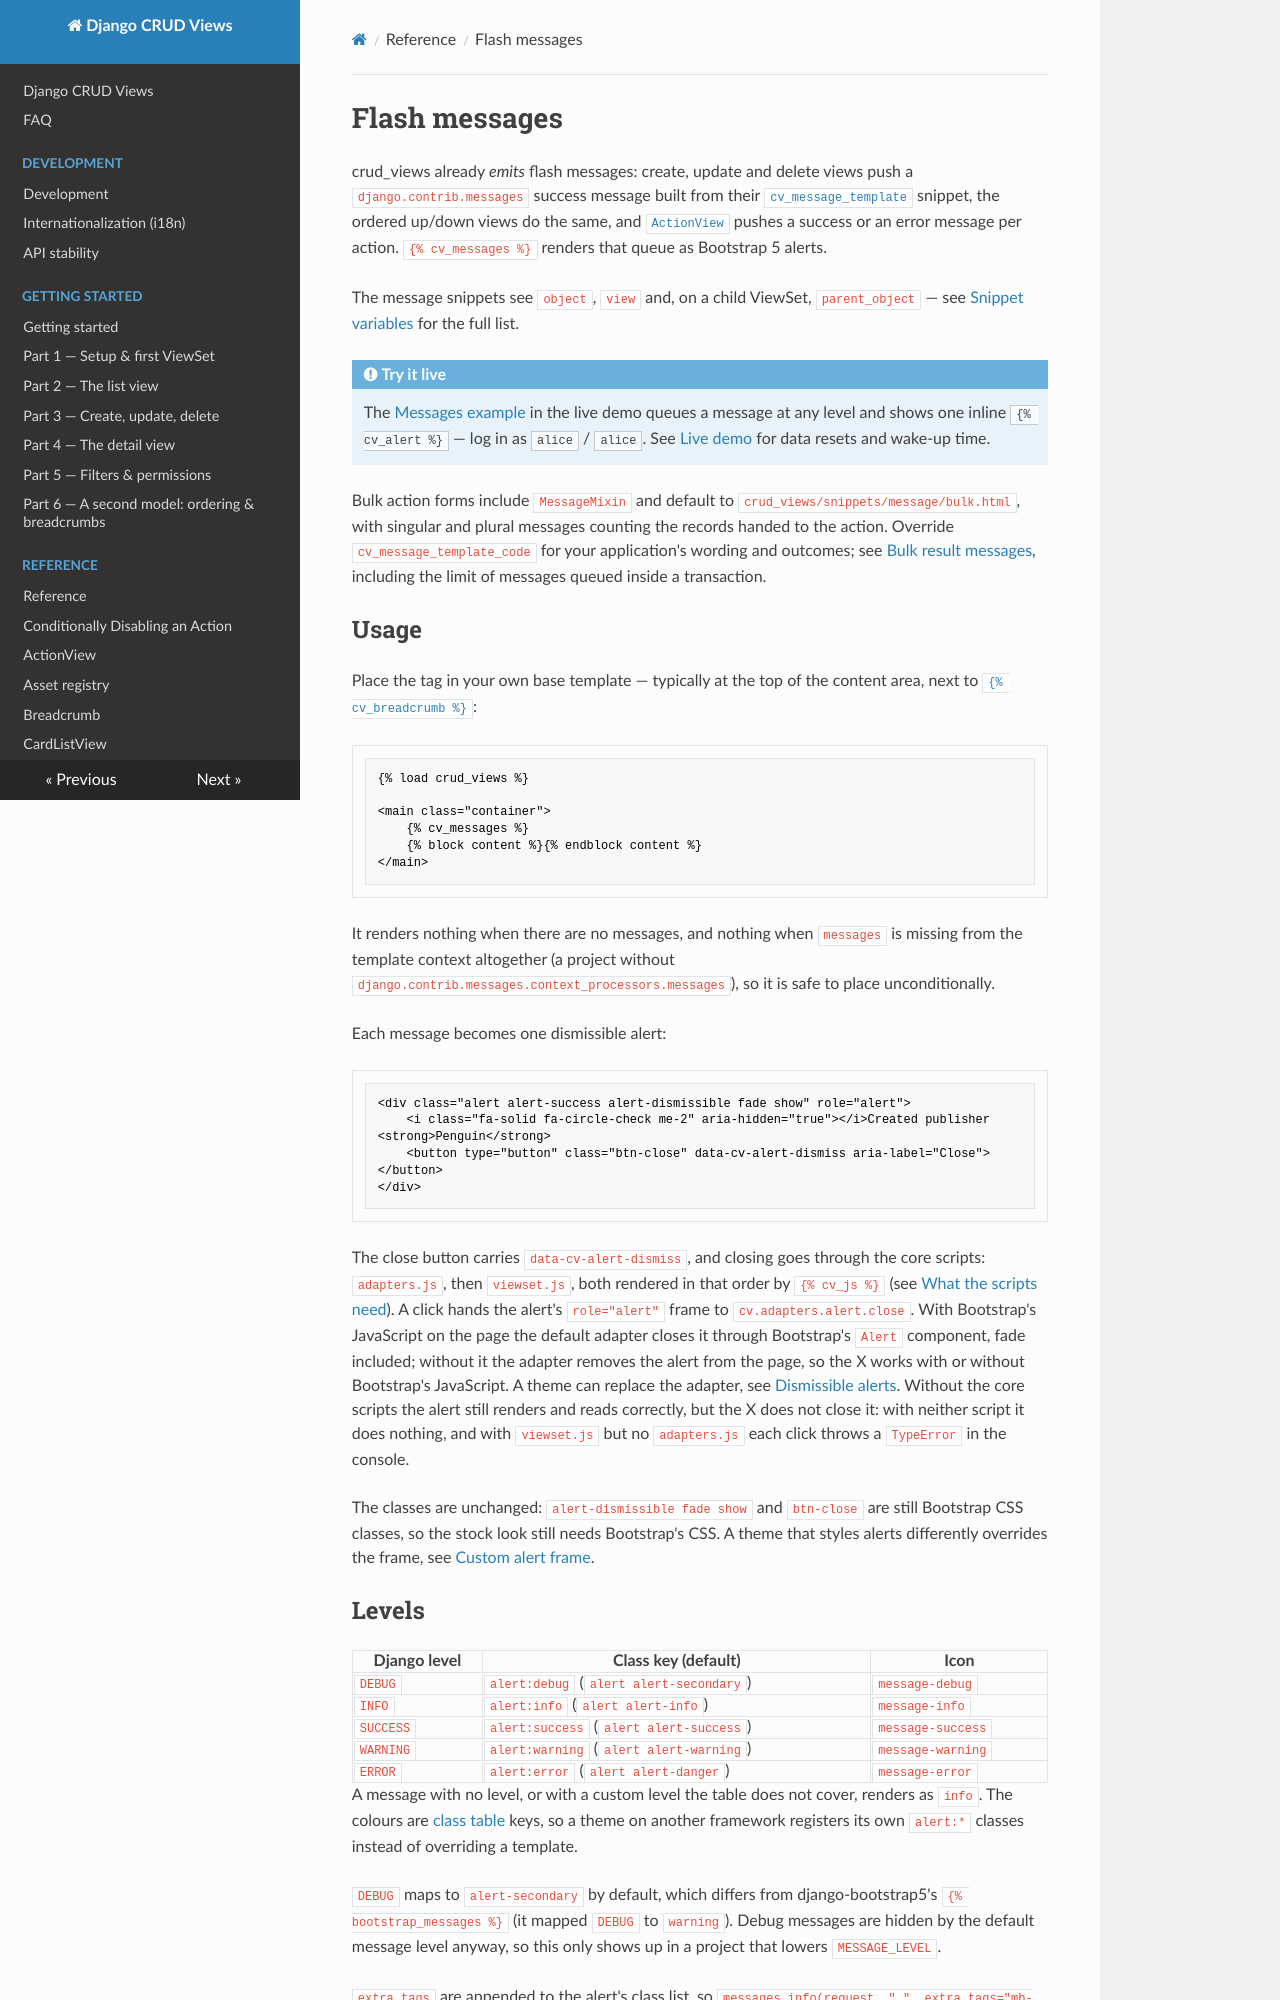

repository: jacob-consulting/django-crud-views · page: reference/messages/index.html · generator: mkdocs

# Flash messages

crud_views already *emits* flash messages: create, update and delete views push a
`django.contrib.messages` success message built from their
[`cv_message_template`](create_view.md) snippet, the ordered up/down views do the same, and
[`ActionView`](action_view.md) pushes a success or an error message per action. `{% cv_messages %}`
renders that queue as Bootstrap 5 alerts.

The message snippets see `object`, `view` and, on a child ViewSet, `parent_object` — see
[Snippet variables](templates.md#snippet-variables) for the full list.

!!! example "Try it live"
    The [Messages example](https://django-crud-views-demo.onrender.com/messages/notice/compose/) in the live demo queues
    a message at any level and shows one inline `{% cv_alert %}` — log in as `alice` / `alice`. See
    [Live demo](../getting_started/demo.md) for data resets and wake-up time.

Bulk action forms include `MessageMixin` and default to `crud_views/snippets/message/bulk.html`, with singular
and plural messages counting the records handed to the action. Override `cv_message_template_code` for your
application's wording and outcomes; see [Bulk result messages](bulk_actions.md#result-message-and-return),
including the limit of messages queued inside a transaction.

## Usage

Place the tag in your own base template — typically at the top of the content area, next to
[`{% cv_breadcrumb %}`](breadcrumb.md):

```html
{% load crud_views %}

<main class="container">
    {% cv_messages %}
    {% block content %}{% endblock content %}
</main>
```

It renders nothing when there are no messages, and nothing when `messages` is missing from the
template context altogether (a project without
`django.contrib.messages.context_processors.messages`), so it is safe to place unconditionally.

Each message becomes one dismissible alert:

```html
<div class="alert alert-success alert-dismissible fade show" role="alert">
    <i class="fa-solid fa-circle-check me-2" aria-hidden="true"></i>Created publisher <strong>Penguin</strong>
    <button type="button" class="btn-close" data-cv-alert-dismiss aria-label="Close"></button>
</div>
```

The close button carries `data-cv-alert-dismiss`, and closing goes through the core scripts: `adapters.js`, then
`viewset.js`, both rendered in that order by `{% cv_js %}` (see [What the scripts need](javascript.md#what-the-scripts-need)).
A click hands the alert's `role="alert"` frame to `cv.adapters.alert.close`. With Bootstrap's JavaScript on the page the
default adapter closes it through Bootstrap's `Alert` component, fade included; without it the adapter removes the
alert from the page, so the X works with or without Bootstrap's JavaScript. A theme can replace the adapter, see
[Dismissible alerts](javascript.md#dismissible-alerts). Without the core scripts the alert still renders and reads
correctly, but the X does not close it: with neither script it does nothing, and with `viewset.js` but no
`adapters.js` each click throws a `TypeError` in the console.

The classes are unchanged: `alert-dismissible fade show` and `btn-close` are still Bootstrap CSS classes, so the
stock look still needs Bootstrap's CSS. A theme that styles alerts differently overrides the frame, see
[Custom alert frame](theme.md#custom-alert-frame).
